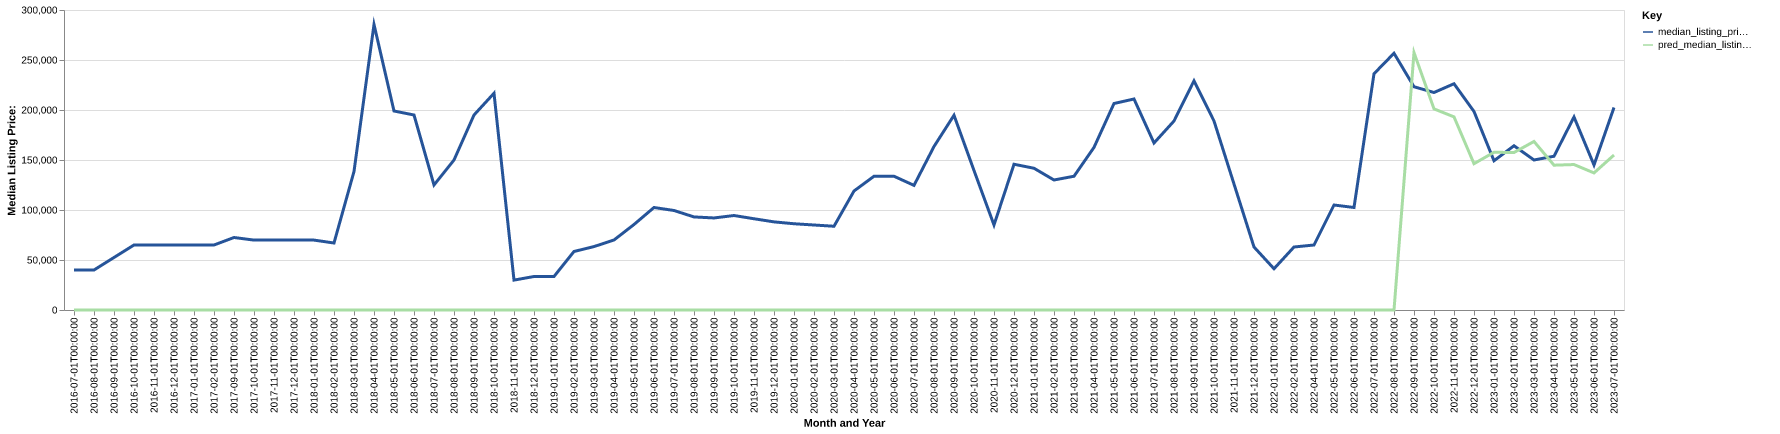

The file beside this chart, header and first rows:
date, time_idx, median_listing_price, thirty_year_interest_rate_five, month, county_name, active_listing_count, median_days_on_market, pred_median_listing_price, month_year
2016-07-01, 0, 40000, 3.72, 7, dundy, ne, 2.0, 329.0, 0, Jul-2016
2016-08-01, 1, 40000, 3.73, 8, dundy, ne, 3.0, 347.0, 0, Aug-2016
2016-09-01, 2, 52500, 3.66, 9, dundy, ne, 3.0, 116.0, 0, Sep-2016
2016-10-01, 3, 65000, 3.64, 10, dundy, ne, 2.0, 53.0, 0, Oct-2016
2016-11-01, 4, 65000, 3.66, 11, dundy, ne, 1.0, 85.0, 0, Nov-2016
2016-12-01, 5, 65000, 3.48, 12, dundy, ne, 1.0, 116.0, 0, Dec-2016
2017-01-01, 6, 65000, 3.45, 1, dundy, ne, 1.0, 148.0, 0, Jan-2017
2017-02-01, 7, 65000, 3.5, 2, dundy, ne, 1.0, 169.0, 0, Feb-2017
2017-09-01, 14, 72500, 4.1, 9, dundy, ne, 1.0, 54.0, 0, Sep-2017
2017-10-01, 15, 69900, 4.05, 10, dundy, ne, 1.0, 86.0, 0, Oct-2017
2017-11-01, 16, 69900, 3.94, 11, dundy, ne, 1.0, 114.0, 0, Nov-2017
2017-12-01, 17, 69900, 4.03, 12, dundy, ne, 1.0, 145.0, 0, Dec-2017
2018-01-01, 18, 69900, 3.93, 1, dundy, ne, 1.0, 170.0, 0, Jan-2018
2018-02-01, 19, 67000, 3.83, 2, dundy, ne, 1.0, 208.0, 0, Feb-2018
2018-03-01, 20, 138500, 3.94, 3, dundy, ne, 2.0, 135.0, 0, Mar-2018
2018-04-01, 21, 285500, 3.95, 4, dundy, ne, 2.0, 115.0, 0, Apr-2018
2018-05-01, 22, 199000, 3.99, 5, dundy, ne, 3.0, 63.0, 0, May-2018
2018-06-01, 23, 195000, 4.15, 6, dundy, ne, 5.0, 39.0, 0, Jun-2018
2018-07-01, 24, 125000, 4.4, 7, dundy, ne, 4.0, 92.0, 0, Jul-2018
2018-08-01, 25, 150000, 4.46, 8, dundy, ne, 3.0, 87.0, 0, Aug-2018
2018-09-01, 26, 195000, 4.58, 9, dundy, ne, 2.0, 159.0, 0, Sep-2018
2018-10-01, 27, 216750, 4.66, 10, dundy, ne, 1.0, 184.0, 0, Oct-2018
2018-11-01, 28, 29900, 4.62, 11, dundy, ne, 1.0, 5.0, 0, Nov-2018
2018-12-01, 29, 33500, 4.54, 12, dundy, ne, 3.0, 15.0, 0, Dec-2018
2019-01-01, 30, 33500, 4.6, 1, dundy, ne, 3.0, 37.0, 0, Jan-2019
2019-02-01, 31, 58500, 4.72, 2, dundy, ne, 5.0, 50.0, 0, Feb-2019
2019-03-01, 32, 63429, 4.9, 3, dundy, ne, 5.0, 53.0, 0, Mar-2019
2019-04-01, 33, 70000, 4.94, 4, dundy, ne, 5.0, 85.0, 0, Apr-2019
2019-05-01, 34, 85500, 4.75, 5, dundy, ne, 7.0, 105.0, 0, May-2019
2019-06-01, 35, 102500, 4.51, 6, dundy, ne, 4.0, 78.0, 0, Jun-2019
2019-07-01, 36, 99500, 4.41, 7, dundy, ne, 11.0, 17.0, 0, Jul-2019
2019-08-01, 37, 93068, 4.41, 8, dundy, ne, 13.0, 38.0, 0, Aug-2019
2019-09-01, 38, 92045, 4.2, 9, dundy, ne, 13.0, 69.0, 0, Sep-2019
2019-10-01, 39, 94489, 4.14, 10, dundy, ne, 14.0, 97.0, 0, Oct-2019
2019-11-01, 40, 91250, 3.84, 11, dundy, ne, 12.0, 128.0, 0, Nov-2019
2019-12-01, 41, 88125, 3.81, 12, dundy, ne, 12.0, 160.0, 0, Dec-2019
2020-01-01, 42, 86250, 3.75, 1, dundy, ne, 10.0, 188.0, 0, Jan-2020
2020-02-01, 43, 85000, 3.73, 2, dundy, ne, 9.0, 219.0, 0, Feb-2020
2020-03-01, 44, 83750, 3.78, 3, dundy, ne, 7.0, 242.0, 0, Mar-2020
2020-04-01, 45, 119000, 3.75, 4, dundy, ne, 7.0, 272.0, 0, Apr-2020
2020-05-01, 46, 133750, 3.74, 5, dundy, ne, 6.0, 211.0, 0, May-2020
2020-06-01, 47, 133750, 3.72, 6, dundy, ne, 8.0, 19.0, 0, Jun-2020
2020-07-01, 48, 124625, 3.49, 7, dundy, ne, 11.0, 47.0, 0, Jul-2020
2020-08-01, 49, 163500, 3.65, 8, dundy, ne, 7.0, 78.0, 0, Aug-2020
2020-09-01, 50, 194750, 3.33, 9, dundy, ne, 7.0, 106.0, 0, Sep-2020
2020-10-01, 51, 139500, 3.28, 10, dundy, ne, 8.0, 117.0, 0, Oct-2020
2020-11-01, 52, 85000, 3.21, 11, dundy, ne, 7.0, 147.0, 0, Nov-2020
2020-12-01, 53, 145750, 3.07, 12, dundy, ne, 4.0, 160.0, 0, Dec-2020
2021-01-01, 54, 141750, 2.99, 1, dundy, ne, 4.0, 117.0, 0, Jan-2021
2021-02-01, 55, 130000, 2.93, 2, dundy, ne, 5.0, 156.0, 0, Feb-2021
2021-03-01, 56, 133750, 2.88, 3, dundy, ne, 5.0, 121.0, 0, Mar-2021
2021-04-01, 57, 162625, 2.84, 4, dundy, ne, 5.0, 76.0, 0, Apr-2021
2021-05-01, 58, 206500, 2.71, 5, dundy, ne, 2.0, 73.0, 0, May-2021
2021-06-01, 59, 211000, 2.79, 6, dundy, ne, 2.0, 75.0, 0, Jun-2021
2021-07-01, 60, 167000, 2.97, 7, dundy, ne, 2.0, 100.0, 0, Jul-2021
2021-08-01, 61, 189000, 3.17, 8, dundy, ne, 3.0, 52.0, 0, Aug-2021
2021-09-01, 62, 229250, 3.18, 9, dundy, ne, 3.0, 86.0, 0, Sep-2021
2021-10-01, 63, 189000, 3.0, 10, dundy, ne, 3.0, 68.0, 0, Oct-2021
2021-11-01, 64, 126000, 3.02, 11, dundy, ne, 2.0, 70.0, 0, Nov-2021
2021-12-01, 65, 63000, 2.98, 12, dundy, ne, 3.0, 63.0, 0, Dec-2021
... 18 more rows
